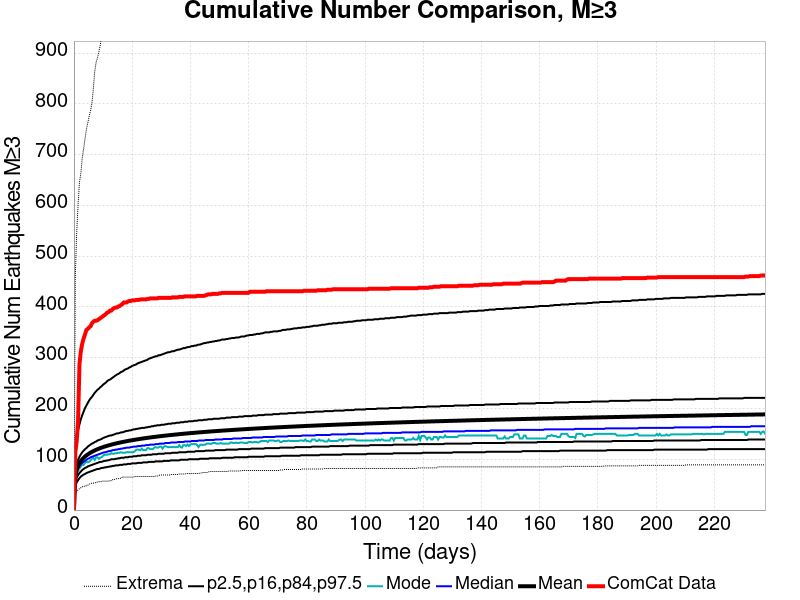

Source data for this figure (header and first rows):
Time (days), ComCat Data, Simulation Mean, Simulation Median, Simulation Mode, Simulation Minimum, Simulation Maximum, 2.5 %-ile, 16 %-ile, 84 %-ile, 97.5 %-ile
0.0, 0.0, 0.0, 0.0, 0.0, 0.0, 0.0, 0.0, 0.0, 0.0, 0.0
0.4758, 114.0, 67.88, 64.0, 62.0, 31.0, 461.0, 46.0, 55.0, 78.0, 114.0
0.9516, 136.0, 80.01, 75.0, 71.0, 36.0, 547.0, 55.0, 64.0, 91.0, 140.0
1.427, 178.0, 87.28, 82.0, 78.0, 40.0, 602.0, 59.0, 69.0, 99.0, 157.0
1.903, 288.0, 92.54, 86.0, 82.0, 42.0, 646.0, 63.0, 73.0, 105.0, 169.0
2.379, 313.0, 96.63, 90.0, 86.0, 44.0, 664.0, 66.0, 76.0, 110.0, 179.0
2.855, 328.0, 100, 93.0, 90.0, 46.0, 694.0, 68.0, 79.0, 114.0, 187.0
3.331, 338.0, 102.9, 95.0, 89.0, 46.0, 712.0, 70.0, 81.0, 117.0, 194.0
3.806, 346.0, 105.4, 97.0, 93.0, 48.0, 732.0, 71.0, 83.0, 120.0, 201.0
4.282, 355.0, 107.7, 99.0, 96.0, 48.0, 750.0, 73.0, 84.0, 122.0, 206.0
4.758, 357.0, 109.7, 101.0, 94.0, 49.0, 763.0, 74.0, 86.0, 125.0, 211.0
5.234, 360.0, 111.5, 102.0, 95.0, 51.0, 776.0, 75.0, 87.0, 127.0, 216.0
5.71, 362.0, 113.1, 104.0, 98.0, 52.0, 787.0, 76.0, 88.0, 129.0, 220.0
6.185, 368.0, 114.7, 105.0, 101.0, 53.0, 801.0, 77.0, 89.0, 131.0, 223.0
6.661, 371.0, 116.1, 106.0, 103.0, 53.0, 830.0, 78.0, 90.0, 132.0, 227.0
7.137, 373.0, 117.5, 107.0, 99.0, 53.0, 864.0, 79.0, 91.0, 134.0, 231.0
7.613, 373.0, 118.7, 108.0, 104.0, 55.0, 882.0, 80.0, 92.0, 135.0, 234.0
8.089, 374.0, 119.9, 109.0, 104.0, 55.0, 891.0, 81.0, 93.0, 137.0, 237.0
8.564, 376.0, 121, 110.0, 101.0, 56.0, 903.0, 81.0, 94.0, 138.0, 239.0
9.04, 378.0, 122, 111.0, 103.0, 56.0, 916.0, 82.0, 95.0, 139.0, 242.0
9.516, 380.0, 123, 112.0, 104.0, 56.0, 933.0, 83.0, 95.0, 140.0, 244.0
9.992, 382.0, 124, 113.0, 107.0, 57.0, 943.0, 83.0, 96.0, 142.0, 247.0
10.47, 384.0, 124.9, 114.0, 109.0, 57.0, 958.0, 84.0, 97.0, 143.0, 249.0
10.94, 386.0, 125.8, 114.0, 109.0, 57.0, 965.0, 84.0, 97.0, 144.0, 251.0
11.42, 389.0, 126.6, 115.0, 109.0, 57.0, 980.0, 85.0, 98.0, 145.0, 254.0
11.9, 390.0, 127.4, 116.0, 110.0, 57.0, 986.0, 85.0, 98.0, 146.0, 256.0
12.37, 393.0, 128.1, 116.0, 110.0, 58.0, 996.0, 86.0, 99.0, 147.0, 257.0
12.85, 393.0, 128.9, 117.0, 112.0, 58.0, 1003, 86.0, 100.0, 147.0, 259.0
13.32, 396.0, 129.6, 118.0, 111.0, 60.0, 1008, 87.0, 100.0, 148.0, 261.0
13.8, 398.0, 130.3, 118.0, 111.0, 60.0, 1017, 87.0, 100.0, 149.0, 263.0
14.27, 399.0, 131, 119.0, 112.0, 61.0, 1029, 88.0, 101.0, 150.0, 265.0
14.75, 399.0, 131.6, 119.0, 112.0, 62.0, 1035, 88.0, 101.0, 151.0, 267.0
15.23, 401.0, 132.2, 120.0, 113.0, 62.0, 1039, 88.0, 102.0, 151.0, 268.0
15.7, 402.0, 132.8, 120.0, 113.0, 62.0, 1042, 89.0, 102.0, 152.0, 270.0
16.18, 404.0, 133.4, 121.0, 114.0, 63.0, 1044, 89.0, 103.0, 153.0, 272.0
16.65, 406.0, 134, 121.0, 113.0, 65.0, 1051, 89.0, 103.0, 153.0, 273.0
17.13, 409.0, 134.6, 122.0, 113.0, 65.0, 1054, 90.0, 103.0, 154.0, 275.0
17.6, 409.0, 135.1, 122.0, 113.0, 65.0, 1058, 90.0, 104.0, 155.0, 277.0
18.08, 409.0, 135.6, 123.0, 114.0, 65.0, 1059, 90.0, 104.0, 156.0, 278.0
18.56, 411.0, 136.1, 123.0, 114.0, 65.0, 1060, 91.0, 104.0, 156.0, 279.0
19.03, 412.0, 136.7, 123.0, 114.0, 65.0, 1064, 91.0, 105.0, 157.0, 281.0
19.51, 412.0, 137.1, 124.0, 114.0, 65.0, 1067, 91.0, 105.0, 157.0, 282.0
19.98, 413.0, 137.6, 124.0, 114.0, 65.0, 1072, 92.0, 105.0, 158.0, 284.0
20.46, 413.0, 138.1, 125.0, 114.0, 65.0, 1078, 92.0, 106.0, 159.0, 285.0
20.94, 413.0, 138.6, 125.0, 116.0, 66.0, 1081, 92.0, 106.0, 159.0, 286.0
21.41, 414.0, 139, 125.0, 119.0, 66.0, 1082, 92.0, 106.0, 160.0, 287.0
21.89, 414.0, 139.4, 126.0, 119.0, 66.0, 1084, 93.0, 107.0, 160.0, 289.0
22.36, 414.0, 139.9, 126.0, 119.0, 66.0, 1088, 93.0, 107.0, 161.0, 290.0
22.84, 415.0, 140.3, 126.0, 118.0, 66.0, 1092, 93.0, 107.0, 161.0, 291.0
23.31, 415.0, 140.7, 127.0, 121.0, 66.0, 1094, 93.0, 108.0, 162.0, 292.0
23.79, 415.0, 141.1, 127.0, 118.0, 66.0, 1097, 94.0, 108.0, 162.0, 293.0
24.27, 415.0, 141.5, 127.0, 118.0, 66.0, 1100, 94.0, 108.0, 162.0, 294.0
24.74, 415.0, 141.9, 128.0, 118.0, 66.0, 1102, 94.0, 108.0, 163.0, 295.0
25.22, 416.0, 142.3, 128.0, 122.0, 66.0, 1108, 94.0, 109.0, 163.0, 296.0
25.69, 416.0, 142.7, 128.0, 122.0, 66.0, 1110, 95.0, 109.0, 164.0, 298.0
26.17, 417.0, 143, 129.0, 120.0, 66.0, 1114, 95.0, 109.0, 164.0, 299.0
26.64, 417.0, 143.4, 129.0, 120.0, 66.0, 1117, 95.0, 109.0, 165.0, 300.0
27.12, 417.0, 143.7, 129.0, 120.0, 66.0, 1117, 95.0, 110.0, 165.0, 301.0
27.6, 417.0, 144.1, 129.0, 123.0, 66.0, 1120, 95.0, 110.0, 166.0, 302.0
28.07, 417.0, 144.4, 130.0, 124.0, 67.0, 1122, 96.0, 110.0, 166.0, 303.0
... 440 more rows
